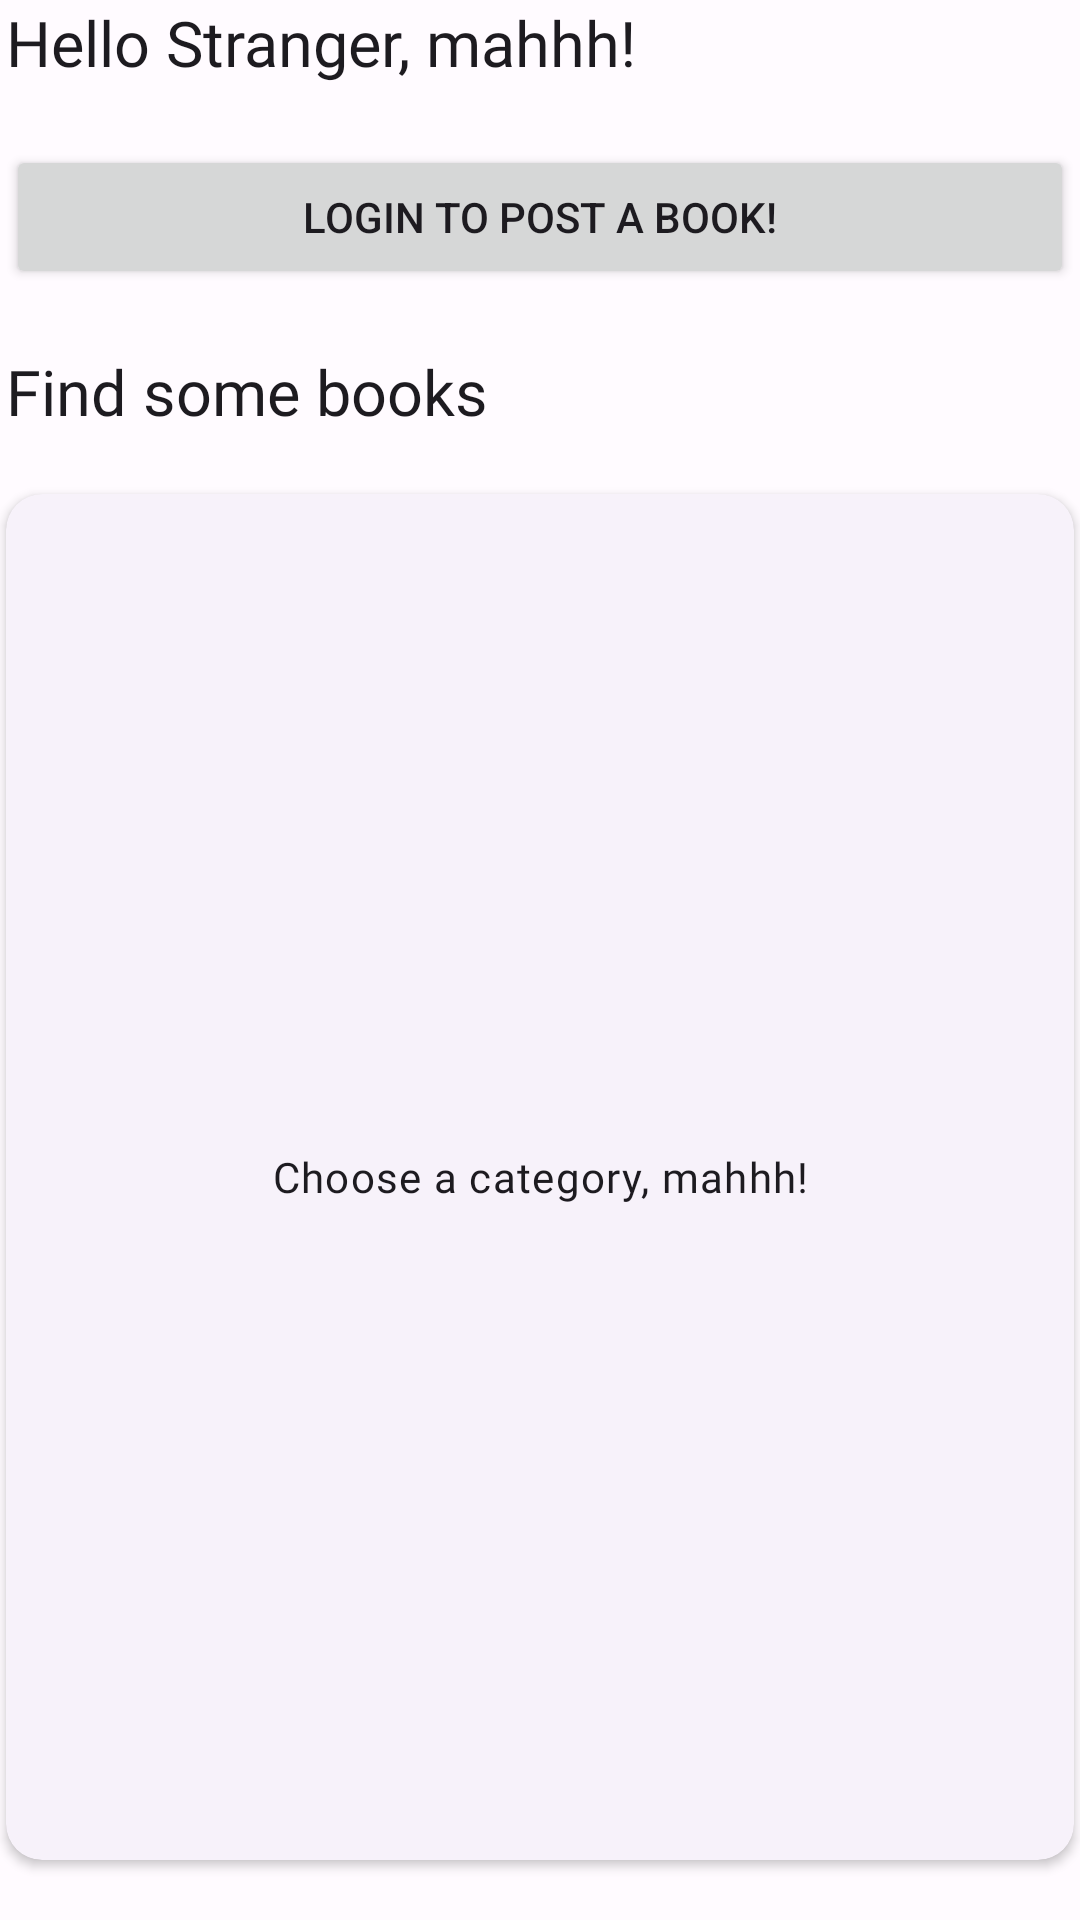

Here is an Android app screen rendered from its layout file. Give the layout XML and the strings, colors and styles it references.
<!-- AndroidManifest.xml: application theme Theme.Asm3 -->
<!-- res/layout/activity_main_fragment_home.xml -->
<?xml version="1.0" encoding="utf-8"?>
<LinearLayout xmlns:android="http://schemas.android.com/apk/res/android"
    xmlns:app="http://schemas.android.com/apk/res-auto"
    xmlns:tools="http://schemas.android.com/tools"
    android:layout_width="match_parent"
    android:layout_height="match_parent"
    android:orientation="vertical"
    tools:context=".fragments.mainActivity.HomeFragment">

    <TextView
        android:id="@+id/helloTxt"
        android:layout_width="match_parent"
        android:layout_height="wrap_content"
        android:layout_marginHorizontal="2dp"
        android:text="Hello Stranger, mahhh!"
        android:textAppearance="@style/TextAppearance.MdcTypographyStyles.Headline5" />

    <Button
        android:id="@+id/postBookBtn"
        android:layout_width="match_parent"
        android:layout_height="wrap_content"
        android:layout_marginHorizontal="2dp"
        android:layout_marginVertical="20dp"
        android:text="Let's sell a book!"
        android:visibility="gone" />

    <Button
        android:id="@+id/loginNavBtn"
        android:layout_width="match_parent"
        android:layout_height="wrap_content"
        android:layout_marginHorizontal="2dp"
        android:layout_marginVertical="20dp"
        android:text="Login to post a book!" />

    <TextView
        android:layout_width="match_parent"
        android:layout_height="wrap_content"
        android:layout_marginHorizontal="2dp"
        android:text="Find some books"
        android:textAppearance="@style/TextAppearance.MdcTypographyStyles.Headline5" />


    <com.google.android.material.card.MaterialCardView
        style="?attr/materialCardViewElevatedStyle"
        android:layout_width="match_parent"
        android:layout_height="0dp"
        android:layout_marginHorizontal="2dp"
        android:layout_marginVertical="20dp"
        android:layout_weight="1"
        app:cardElevation="2dp"
        app:contentPadding="20dp">

        <LinearLayout
            android:layout_width="match_parent"
            android:layout_height="match_parent"
            android:orientation="vertical">

            <com.google.android.material.button.MaterialButtonToggleGroup
                android:id="@+id/categoriesBtnGrp"
                android:layout_width="match_parent"
                android:layout_height="wrap_content"
                android:layout_gravity="center_horizontal"
                app:singleSelection="true">

                <Button
                    android:id="@+id/foreignCateBtn"
                    style="?attr/materialButtonOutlinedStyle"
                    android:layout_width="0dp"
                    android:layout_height="wrap_content"
                    android:layout_weight="1"
                    android:text="Foreign" />

                <Button
                    android:id="@+id/domesticCateBtn"
                    style="?attr/materialButtonOutlinedStyle"
                    android:layout_width="0dp"
                    android:layout_height="wrap_content"
                    android:layout_weight="1"
                    android:paddingHorizontal="0dp"
                    android:text="Domestic" />

                <Button
                    android:id="@+id/textCateBtn"
                    style="?attr/materialButtonOutlinedStyle"
                    android:layout_width="0dp"
                    android:layout_height="wrap_content"
                    android:layout_weight="1"
                    android:text="Text" />
            </com.google.android.material.button.MaterialButtonToggleGroup>

            <com.google.android.material.divider.MaterialDivider
                android:id="@+id/subCateTopDivider"
                android:layout_width="match_parent"
                android:layout_height="wrap_content"
                android:layout_marginVertical="20dp"
                android:visibility="gone" />

            <LinearLayout
                android:layout_width="match_parent"
                android:layout_height="0dp"
                android:layout_weight="1"
                android:orientation="vertical">

                <androidx.recyclerview.widget.RecyclerView
                    android:id="@+id/subCateRecView"
                    android:layout_width="match_parent"
                    android:layout_height="match_parent"
                    android:visibility="gone" />

                <TextView
                    android:id="@+id/cateNotifyTxt"
                    android:layout_width="match_parent"
                    android:layout_height="match_parent"
                    android:gravity="center"
                    android:text="Choose a category, mahhh!"
                    android:textAppearance="@style/TextAppearance.MdcTypographyStyles.Body1" />

            </LinearLayout>

            <com.google.android.material.divider.MaterialDivider
                android:id="@+id/subCateBotDivider"
                android:layout_width="match_parent"
                android:layout_height="wrap_content"
                android:layout_marginVertical="20dp"
                android:visibility="gone" />

            <Button
                android:id="@+id/findBookBtn"
                android:layout_width="match_parent"
                android:layout_height="wrap_content"
                android:clickable="false"
                android:text="Find"
                android:visibility="gone" />

        </LinearLayout>

    </com.google.android.material.card.MaterialCardView>


</LinearLayout>
<!-- resources referenced by this layout -->
<resources>
  <style name="TextAppearance.MdcTypographyStyles.Body1" parent="TextAppearance.MaterialComponents.Body1">
          <item name="fontFamily">@font/cabin</item>
          <item name="android:fontFamily">@font/cabin</item>
          <item name="android:textSize">14sp</item>
      </style>
  <color name="md_theme_light_primary">#5B53A7</color>
  <color name="md_theme_light_onPrimary">#FFFFFF</color>
  <color name="md_theme_light_primaryContainer">#E4DFFF</color>
  <color name="md_theme_light_onPrimaryContainer">#160362</color>
  <color name="md_theme_light_secondary">#904D00</color>
  <color name="md_theme_light_onSecondary">#FFFFFF</color>
  <color name="md_theme_light_secondaryContainer">#FFDCC3</color>
  <color name="md_theme_light_onSecondaryContainer">#2F1500</color>
  <color name="md_theme_light_tertiary">#7B5266</color>
  <color name="md_theme_light_onTertiary">#FFFFFF</color>
  <color name="md_theme_light_tertiaryContainer">#FFD8E8</color>
  <color name="md_theme_light_onTertiaryContainer">#301122</color>
  <color name="md_theme_light_error">#BA1A1A</color>
  <color name="md_theme_light_errorContainer">#FFDAD6</color>
  <color name="md_theme_light_onError">#FFFFFF</color>
  <color name="md_theme_light_onErrorContainer">#410002</color>
  <color name="md_theme_light_background">#FFFBFF</color>
  <color name="md_theme_light_onBackground">#1C1B1F</color>
  <color name="md_theme_light_surface">#FFFBFF</color>
  <color name="md_theme_light_onSurface">#1C1B1F</color>
  <color name="md_theme_light_surfaceVariant">#E5E1EC</color>
  <color name="md_theme_light_onSurfaceVariant">#47464F</color>
  <color name="md_theme_light_outline">#787680</color>
  <color name="md_theme_light_inverseOnSurface">#F4EFF4</color>
  <color name="md_theme_light_inverseSurface">#313034</color>
  <color name="md_theme_light_inversePrimary">#C6BFFF</color>
  <style name="TextAppearance.MdcTypographyStyles.Headline3" parent="TextAppearance.MaterialComponents.Headline3">
          <item name="fontFamily">@font/cabin_sketch</item>
          <item name="android:fontFamily">@font/cabin_sketch</item>
          <item name="android:textSize">43sp</item>
      </style>
  <style name="TextAppearance.MdcTypographyStyles.Headline4" parent="TextAppearance.MaterialComponents.Headline4">
          <item name="fontFamily">@font/cabin_sketch</item>
          <item name="android:fontFamily">@font/cabin_sketch</item>
          <item name="android:textSize">30sp</item>
      </style>
  <style name="TextAppearance.MdcTypographyStyles.Headline6" parent="TextAppearance.MaterialComponents.Headline6">
          <item name="fontFamily">@font/cabin_sketch</item>
          <item name="android:fontFamily">@font/cabin_sketch</item>
          <item name="android:textSize">18sp</item>
      </style>
  <style name="TextAppearance.MdcTypographyStyles.Subtitle1" parent="TextAppearance.MaterialComponents.Subtitle1">
          <item name="fontFamily">@font/cabin_sketch</item>
          <item name="android:fontFamily">@font/cabin_sketch</item>
          <item name="android:textSize">14sp</item>
      </style>
  <style name="TextAppearance.MdcTypographyStyles.Subtitle2" parent="TextAppearance.MaterialComponents.Subtitle2">
          <item name="fontFamily">@font/cabin_sketch</item>
          <item name="android:fontFamily">@font/cabin_sketch</item>
          <item name="android:textSize">12sp</item>
      </style>
  <style name="TextAppearance.MdcTypographyStyles.Button" parent="TextAppearance.MaterialComponents.Button">
          <item name="fontFamily">@font/cabin</item>
          <item name="android:fontFamily">@font/cabin</item>
          <item name="android:textSize">11sp</item>
      </style>
  <style name="TextAppearance.MdcTypographyStyles.Body2" parent="TextAppearance.MaterialComponents.Body2">
          <item name="fontFamily">@font/cabin</item>
          <item name="android:fontFamily">@font/cabin</item>
          <item name="android:textSize">11sp</item>
      </style>
</resources>
